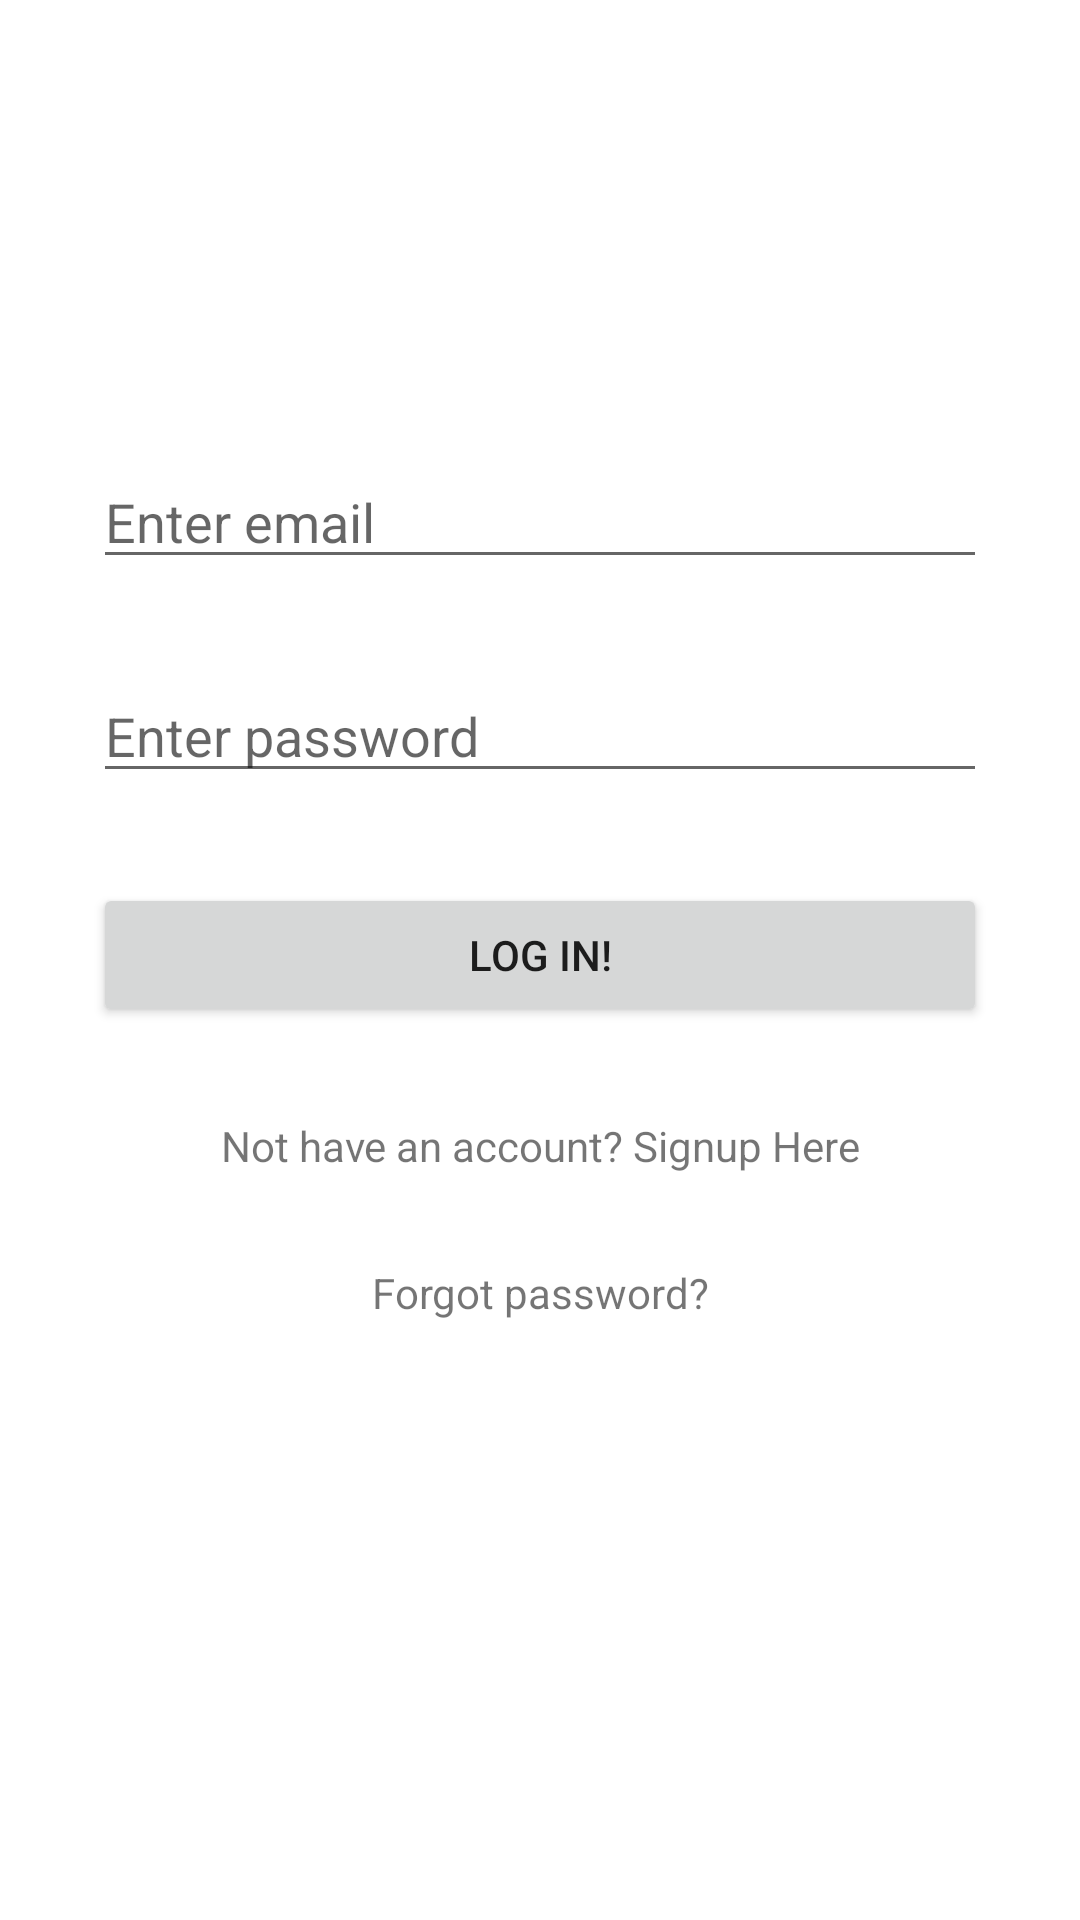

This screen was rendered from an Android layout file. Write that file and the resources it references.
<!-- AndroidManifest.xml: application theme AppTheme -->
<!-- res/layout/activity_login.xml -->
<?xml version="1.0" encoding="utf-8"?>
<RelativeLayout xmlns:android="http://schemas.android.com/apk/res/android"
    xmlns:tools="http://schemas.android.com/tools"
    android:layout_width="match_parent"
    android:layout_height="match_parent"
    android:paddingBottom="@dimen/activity_vertical_margin"
    android:paddingLeft="@dimen/activity_horizontal_margin"
    android:paddingRight="@dimen/activity_horizontal_margin"
    android:paddingTop="@dimen/activity_vertical_margin"
    tools:context="com.connect.LoginActivity">


    <LinearLayout
        android:layout_centerVertical="true"
        android:layout_width="match_parent"
        android:layout_height="wrap_content"
        android:orientation="vertical">

        <EditText
            android:id="@+id/editTextEmail"
            android:layout_width="match_parent"
            android:layout_height="wrap_content"
            android:layout_margin="15dp"
            android:hint="Enter email"
            android:inputType="textEmailAddress" />

        <EditText
            android:id="@+id/editTextPassword"
            android:layout_width="match_parent"
            android:layout_height="wrap_content"
            android:layout_margin="15dp"
            android:hint="Enter password"
            android:inputType="textPassword" />

        <Button
            android:id="@+id/buttonSignin"
            android:layout_width="match_parent"
            android:layout_height="wrap_content"
            android:layout_margin="15dp"
            android:text="@string/log_in" />

        <TextView
            android:text="Not have an account? Signup Here"
            android:id="@+id/textViewSignUp"
            android:textAlignment="center"
            android:layout_margin="15dp"
            android:layout_width="match_parent"
            android:layout_height="wrap_content" />

        <TextView
            android:text="Forgot password?"
            android:id="@+id/forgotpswd"
            android:textAlignment="center"
            android:layout_margin="15dp"
            android:layout_width="match_parent"
            android:layout_height="wrap_content" />

        <ProgressBar
            android:id="@+id/simpleProgressBar"
            android:layout_width="match_parent"
            android:layout_height="wrap_content"
            android:layout_centerHorizontal="true"
            android:visibility="invisible"
            android:theme="@style/Platform.MaterialComponents.Light"/>


    </LinearLayout>

</RelativeLayout>
<!-- resources referenced by this layout -->
<resources>
  <dimen name="activity_horizontal_margin">16dp</dimen>
  <dimen name="activity_vertical_margin">16dp</dimen>
  <string name="log_in">Log in!</string>
  <style name="AppTheme" parent="Theme.MaterialComponents.DayNight.NoActionBar">
          
          <item name="colorPrimary">@color/colorPrimary</item>
          <item name="colorPrimaryDark">@color/colorPrimaryDark</item>
          <item name="colorAccent">@color/colorAccent</item>
      </style>
  <color name="colorPrimary">#3C5898</color>
  <color name="colorPrimaryDark">#29487D</color>
  <color name="colorAccent">#ffffff</color>
</resources>
